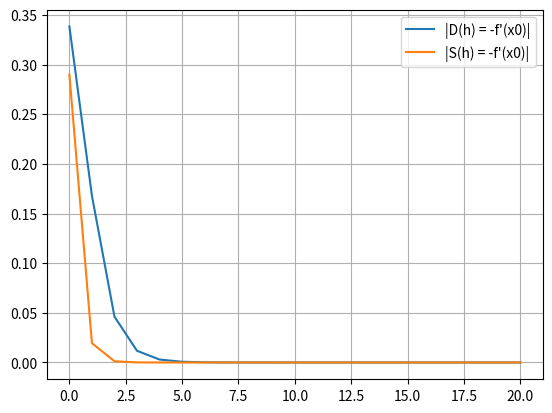

Python code for this plot:
import numpy as np
import matplotlib.pyplot as plt

x0 = np.double(0.5)


def f(x): return x * np.sin(x)


def df(x): return np.sin(x) + x * np.cos(x)


dfx = df(x0)


def D(h): return (f(x0 + h) - f(x0))/h


def S(h): return (f(x0 + h) - f(x0 - h))/(np.multiply(2, h))


def absD(h): return np.abs(D(h) - dfx)


def absS(h): return np.abs(S(h) - dfx)


h = np.double(0.25)

print('df(x0) =', df(x0))
print()


for i in range(20):
    print("h = 0.25^", i+1)  # h begins with 0.25^1 at i = 0
    print("|D(h) = -f'(x0)|", f"{np.abs(dfx - D(h)):.10E}")
    print("|S(h) = -f'(x0)|", f"{np.abs(dfx - S(h)):.10E}")
    print()
    h = h * np.double(0.25)

start = 0
end = 20
hrange = [0.25**i for i in range(start, end+1)]
plt.plot(range(start, end+1), absD(hrange), label="|D(h) = -f'(x0)|")
plt.plot(range(start, end+1), absS(hrange), label="|S(h) = -f'(x0)|")
plt.legend()
plt.grid(True)
plt.show()
